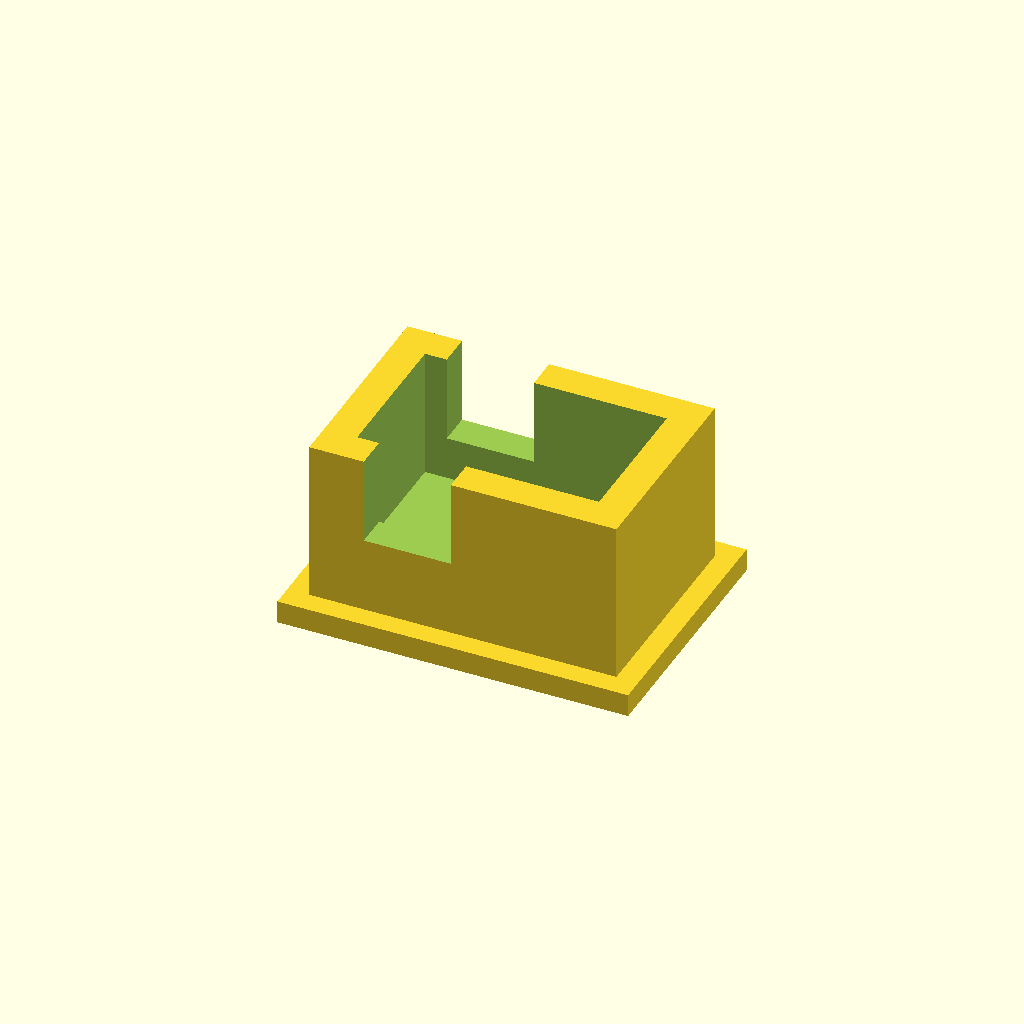
Cell 1: rendered with the file's own defaults.
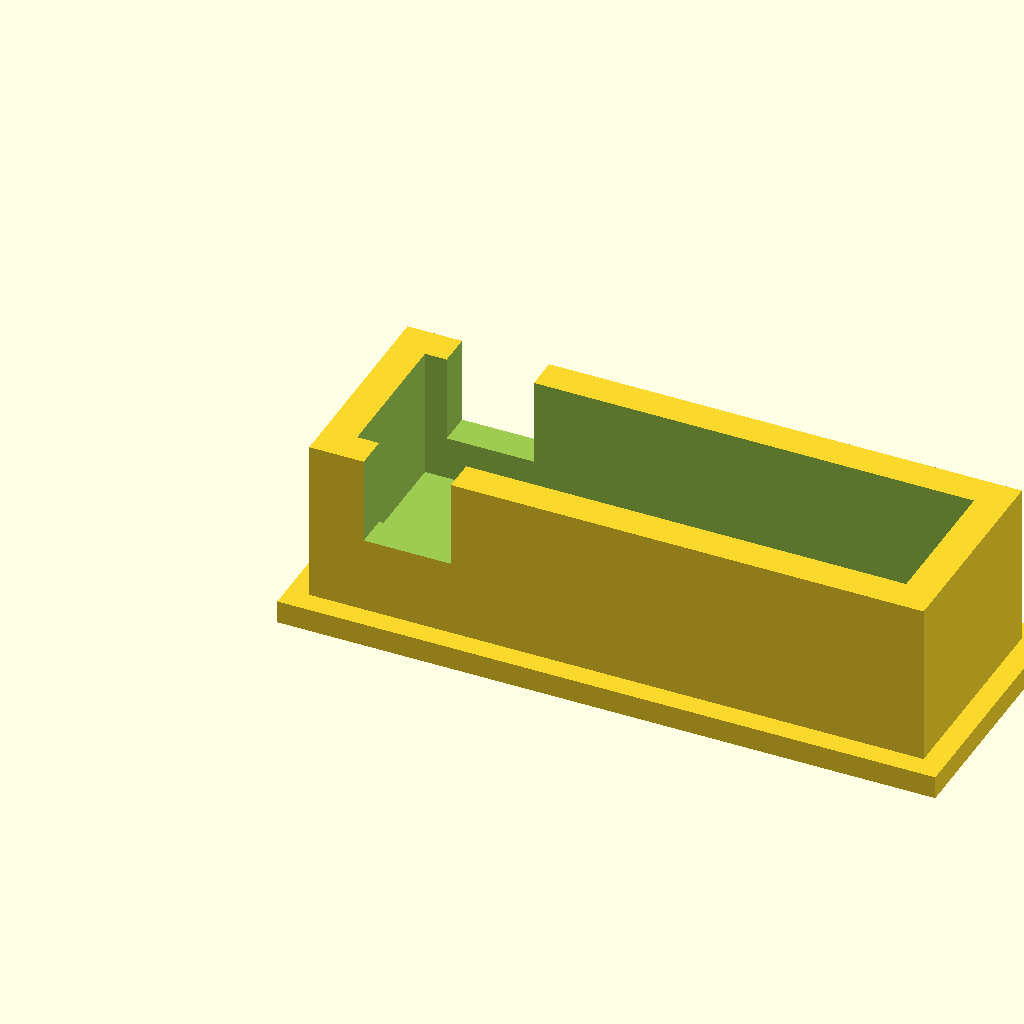
Cell 2: the same model with length = 56.4.
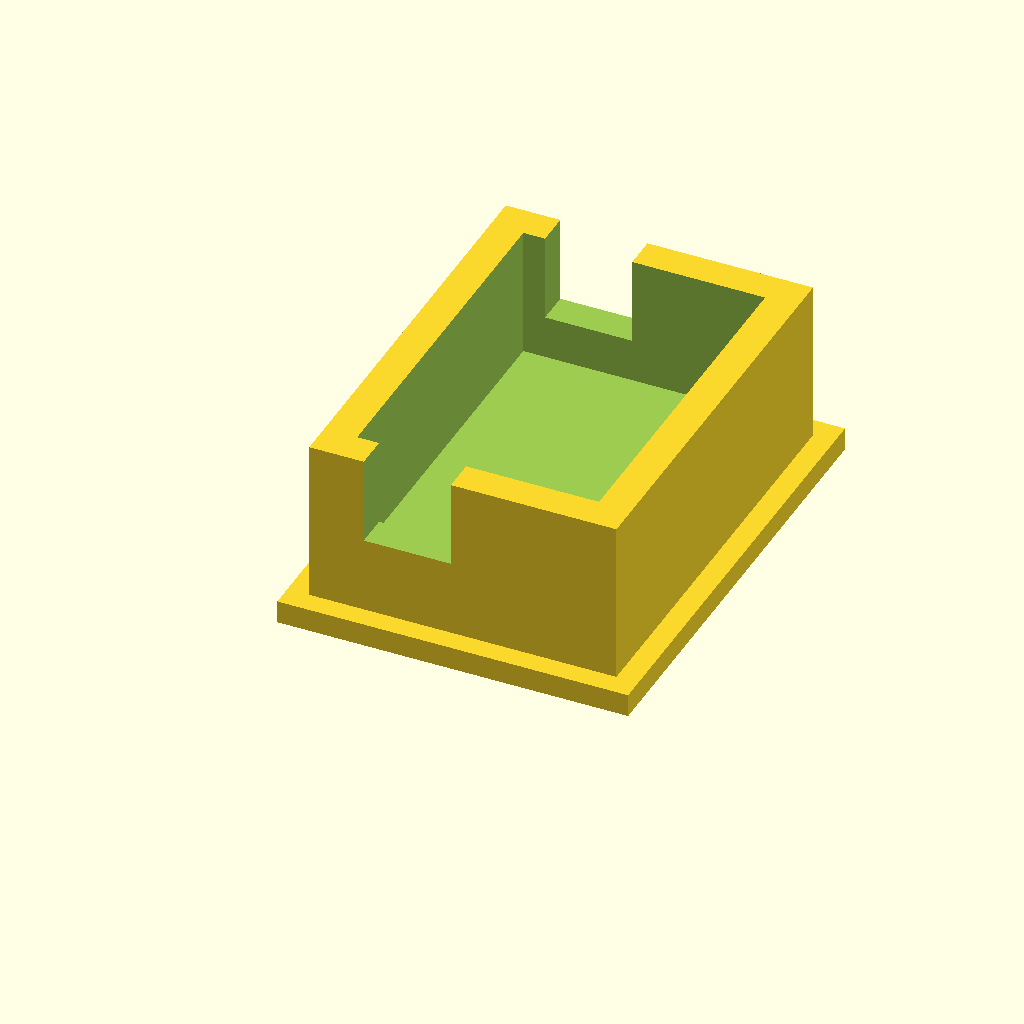
Cell 3 — width set to 38.7, the other parameters unchanged.
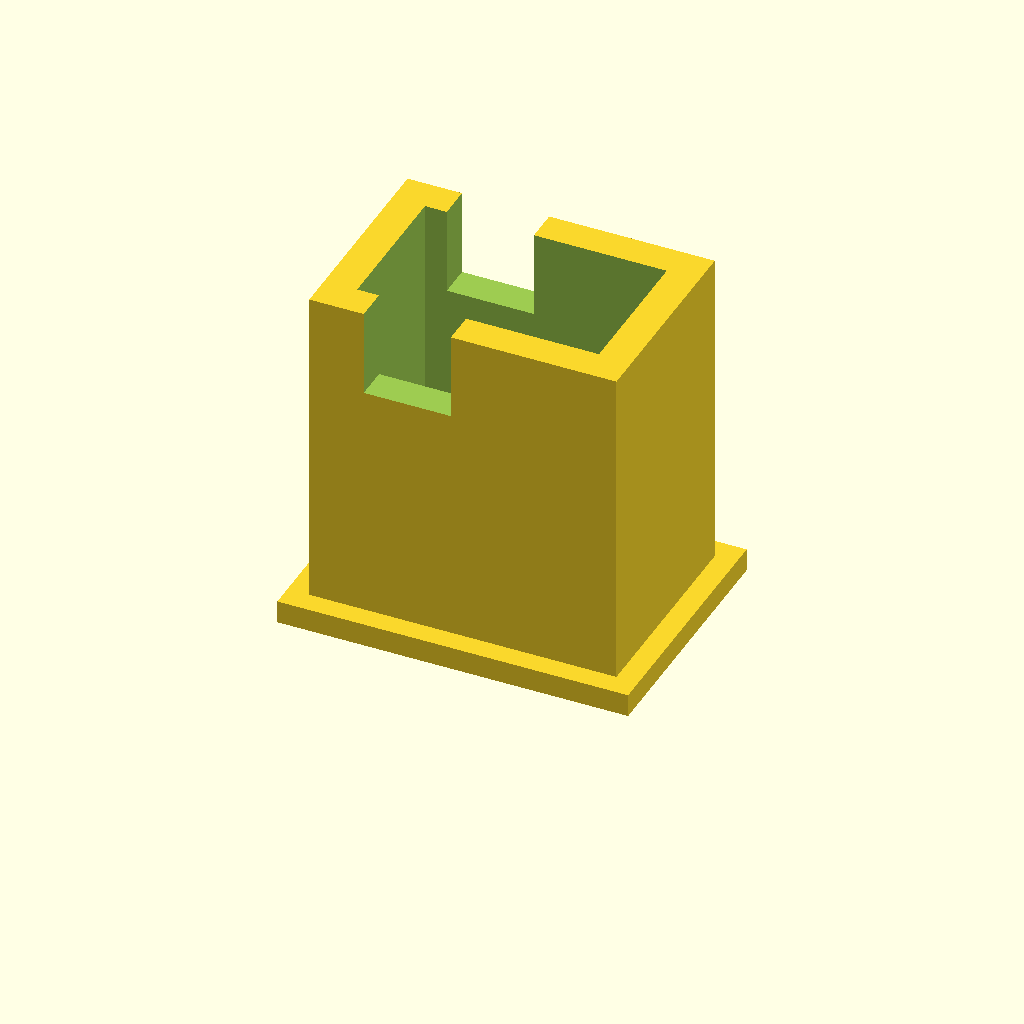
Cell 4 — height set to 30, the other parameters unchanged.
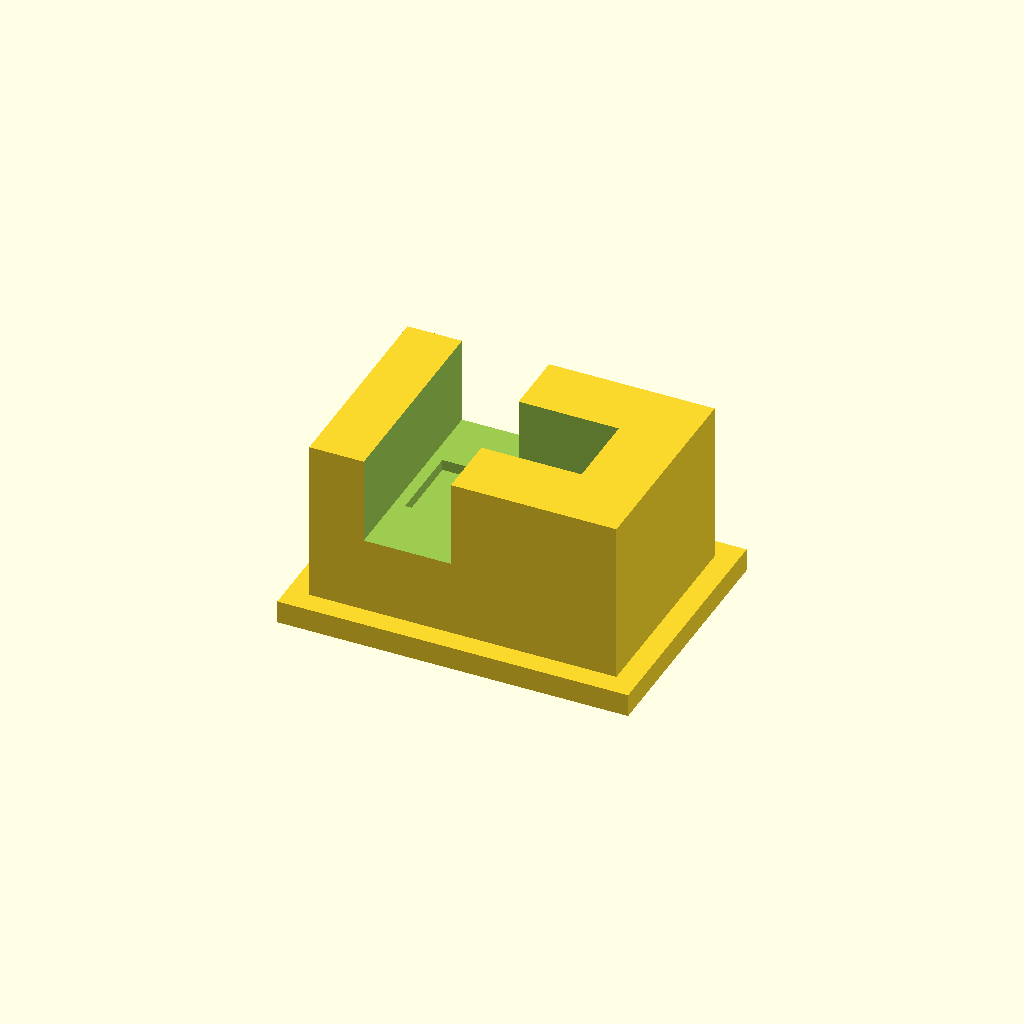
Cell 5: the same model with wall_thick = 6.
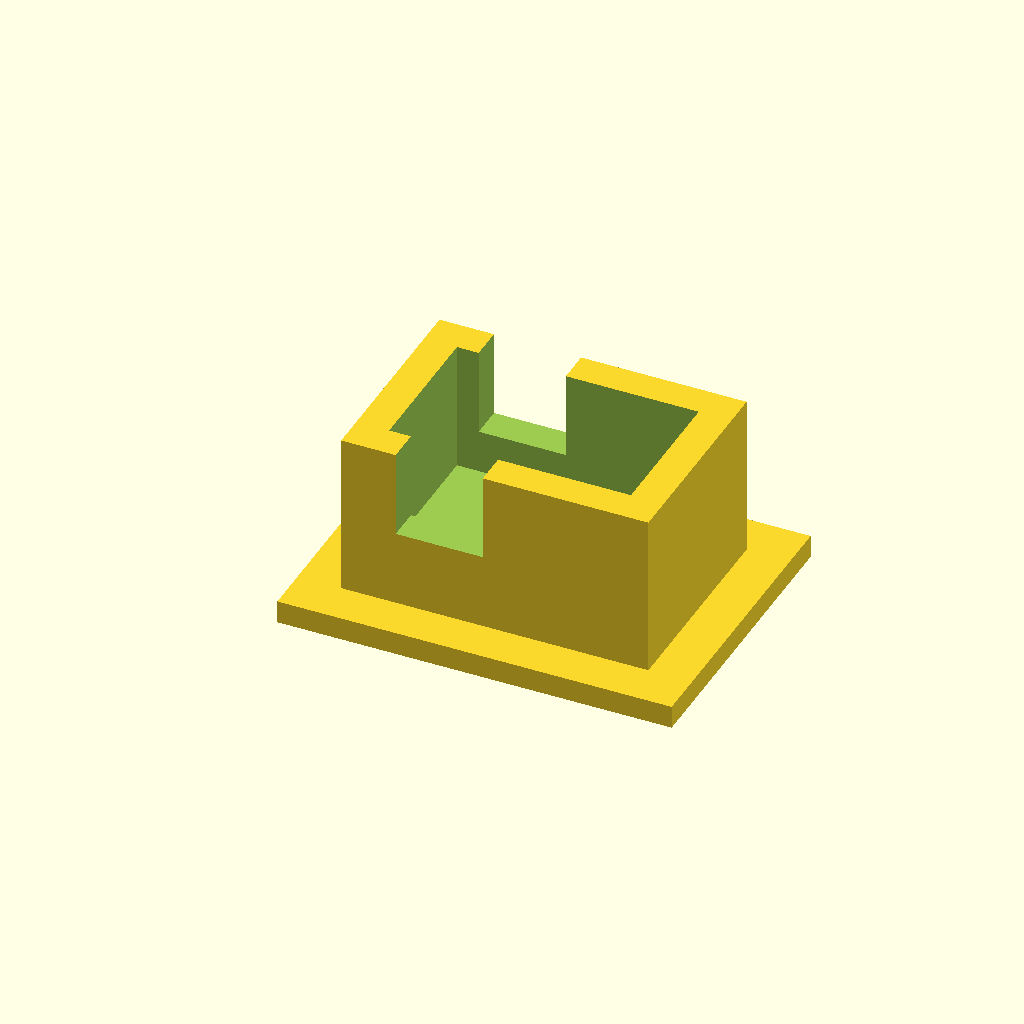
Cell 6 — base_overlap set to 4, the other parameters unchanged.
All cells are drawn from one camera (rotation 55°, 0°, 25°, orthographic, colour scheme Cornfield), so only the parameter changes between them.
The OpenSCAD source (Oddments/trevor table foot v1.0.scad):
// $fa = 8;
$fs = 0.25;

length = 28.2;
width = 19.35;
height = 15;
wall_thick = 3;
base_overlap = 2;
base_height = 2.1;
rivet_hole_dia = 8;
rivet_hole_len_offset = 5;
rivet_hole_wid_offset = 8.55-base_height;

union() {
    // the part inserted into the table leg
    translate([base_overlap, base_overlap, base_height]) difference() {
        cube([length, width, height]);
        // the internal cavity
        translate([wall_thick, wall_thick, wall_thick])
          cube([length-wall_thick*2, width-wall_thick*2, height-wall_thick+0.01]);
        // the rivet hole in the side
        translate([rivet_hole_len_offset, -0.01, height-rivet_hole_dia])
          // rotate([-90, 0, 0])
          // cylinder(d=rivet_hole_dia, h=width+0.02);
          cube([rivet_hole_dia, width+0.02, rivet_hole_dia+0.01]);
    }
    // the base
    cube([length+base_overlap*2, width+base_overlap*2, base_height+0.01]);
}
Customizer parameters (derived from the source; name, type, default, range or options):
length: number, default 28.2
width: number, default 19.35
height: number, default 15
wall_thick: number, default 3
base_overlap: number, default 2
base_height: number, default 2.1
rivet_hole_dia: number, default 8
rivet_hole_len_offset: number, default 5
